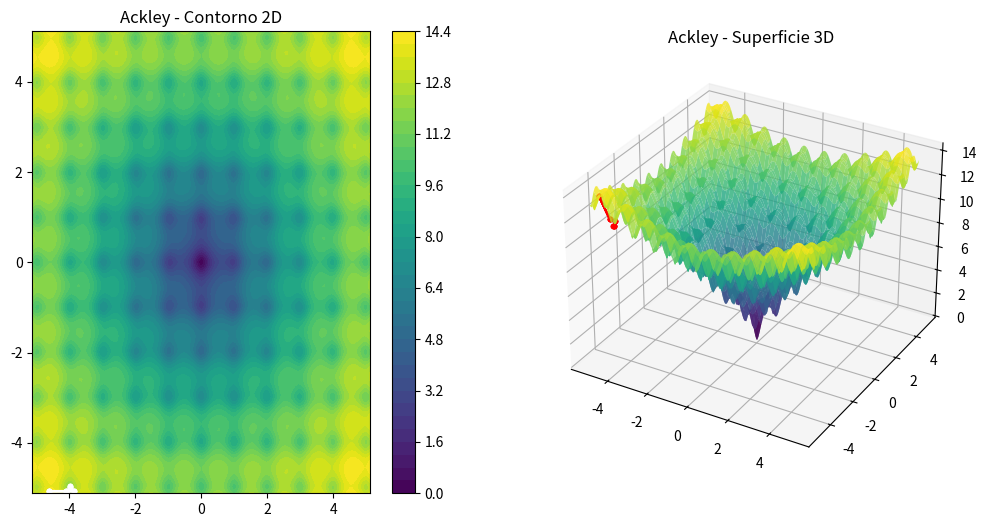

Write the Python code that produced this figure.
import numpy as np
import matplotlib.pyplot as plt


def ackley(x, y):
    A = 20
    B = 0.2
    C = 2 * np.pi
    
    term1 = -A * np.exp(-B * np.sqrt(0.5 * (x**2 + y**2)))
    term2 = -np.exp(0.5 * (np.cos(C * x) + np.cos(C * y)))
    
    return term1 + term2 + A + np.exp(1)


def hill_climbing():
    
    bounds = (-5.12, 5.12)
    lo, hi = bounds
    
    # Maximin - Generacion del punto inicial
    pool = 500
    indices = np.arange(-(pool - 1) / 2, (pool - 1) / 2 + 1)
    matriz = np.zeros((pool, 2))
    for dim in range(2):
        matriz[:, dim] = np.random.permutation(indices)
    ajuste = np.random.rand(pool, 2)
    norm = (matriz + (pool - 1) / 2 + ajuste) / pool
    candidatos = norm * (hi - lo) + lo
    # Seleccion Maximin greedy: selecciona 1 punto mas alejado del primero
    seleccionados = [np.random.randint(pool)]
    mejor_idx, mejor_dist = -1, -1
    for i in range(pool):
        if i in seleccionados:
            continue
        dists = np.linalg.norm(candidatos[i] - candidatos[seleccionados], axis=1)
        min_d = dists.min()
        if min_d > mejor_dist:
            mejor_dist, mejor_idx = min_d, i
    x, y = candidatos[mejor_idx, 0], candidatos[mejor_idx, 1]
    fx = ackley(x,y)

    step_size = 0.5
    step_decay = 0.5
    min_step = 1e-3
    pause = 0.2

    dirs = [(dx,dy) for dx in (-1,0,1)
                     for dy in (-1,0,1)
                     if not (dx==0 and dy==0)]

    # Malla
    x_vals = np.linspace(lo, hi, 200)
    y_vals = np.linspace(lo, hi, 200)
    X, Y = np.meshgrid(x_vals, y_vals)
    Z = ackley(X, Y)

    plt.ion()
    fig = plt.figure(figsize=(12,6))

    ax1 = fig.add_subplot(121)
    cont = ax1.contourf(X, Y, Z, levels=40, cmap='viridis')
    plt.colorbar(cont, ax=ax1)
    ax1.set_title("Ackley - Contorno 2D")

    ax2 = fig.add_subplot(122, projection='3d')
    ax2.plot_surface(X, Y, Z, cmap='viridis', alpha=0.8)
    ax2.set_title("Ackley - Superficie 3D")

    path = [(x,y,fx)]

    while step_size >= min_step:

        best_neighbor = None
        best_val = fx

        for dx, dy in dirs:
            xn = np.clip(x + dx*step_size, lo, hi)
            yn = np.clip(y + dy*step_size, lo, hi)
            fn = ackley(xn, yn)

            if fn < best_val:   
                best_val = fn
                best_neighbor = (xn, yn)

        if best_neighbor:
            x, y = best_neighbor
            fx = best_val
            path.append((x,y,fx))

            ax1.plot([p[0] for p in path],
                     [p[1] for p in path], "w.-")
            ax2.plot([p[0] for p in path],
                     [p[1] for p in path],
                     [p[2] for p in path], "r.-")

            plt.pause(pause)
        else:
            step_size *= step_decay

    print(f"Mejor solución encontrada: ({x:.4f}, {y:.4f})")
    print(f"Valor mínimo: {fx:.6f}")

    plt.ioff()
    plt.show()


hill_climbing()
